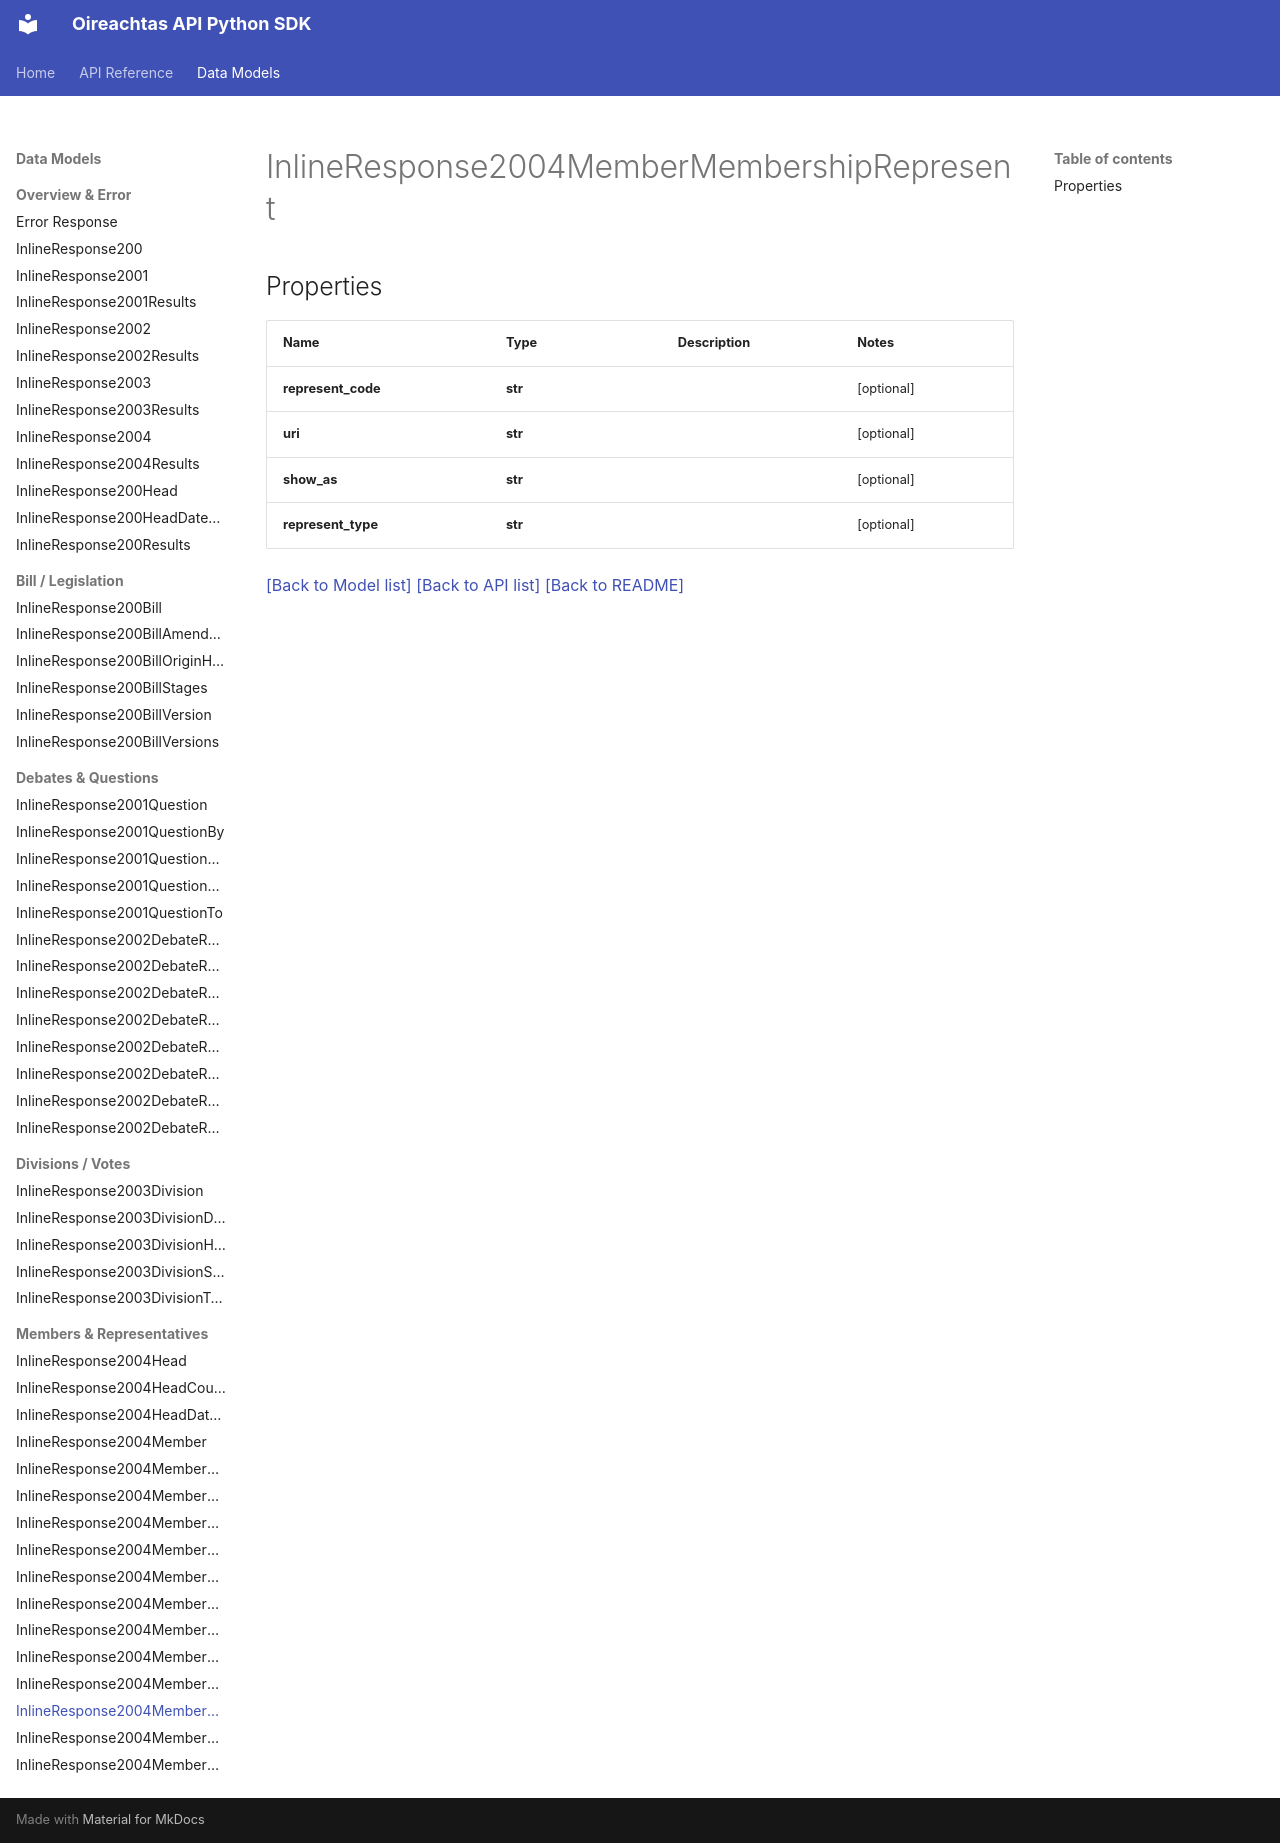

repository: Irishsmurf/OireachtasAPI · page: InlineResponse2004MemberMembershipRepresent/index.html · generator: mkdocs

# InlineResponse2004MemberMembershipRepresent

## Properties
Name | Type | Description | Notes
------------ | ------------- | ------------- | -------------
**represent_code** | **str** |  | [optional] 
**uri** | **str** |  | [optional] 
**show_as** | **str** |  | [optional] 
**represent_type** | **str** |  | [optional] 

[[Back to Model list]](index.md#documentation-for-models) [[Back to API list]](index.md#documentation-for-api-endpoints) [[Back to README]](index.md)
